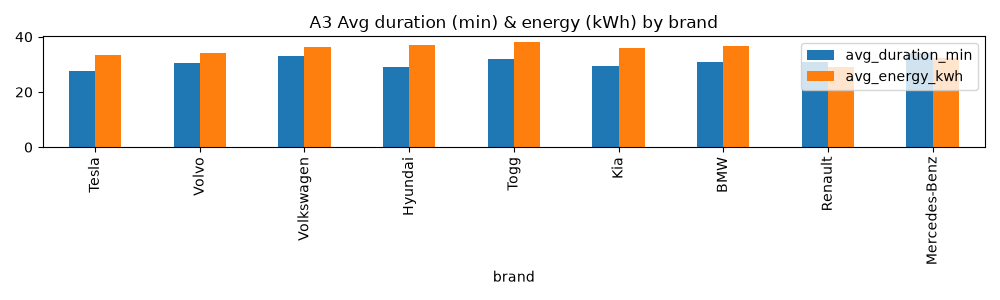

Data behind this chart, as committed beside it:
brand, sessions, avg_duration_min, avg_energy_kwh
Tesla, 5130, 27.5, 33.56
Volvo, 1777, 30.6, 34.08
Volkswagen, 1022, 33.0, 36.22
Hyundai, 985, 29.2, 37.07
Togg, 741, 31.8, 38.26
Kia, 725, 29.6, 36.12
BMW, 647, 30.8, 36.66
Renault, 592, 30.8, 29.15
Mercedes-Benz, 499, 34.0, 32.23
